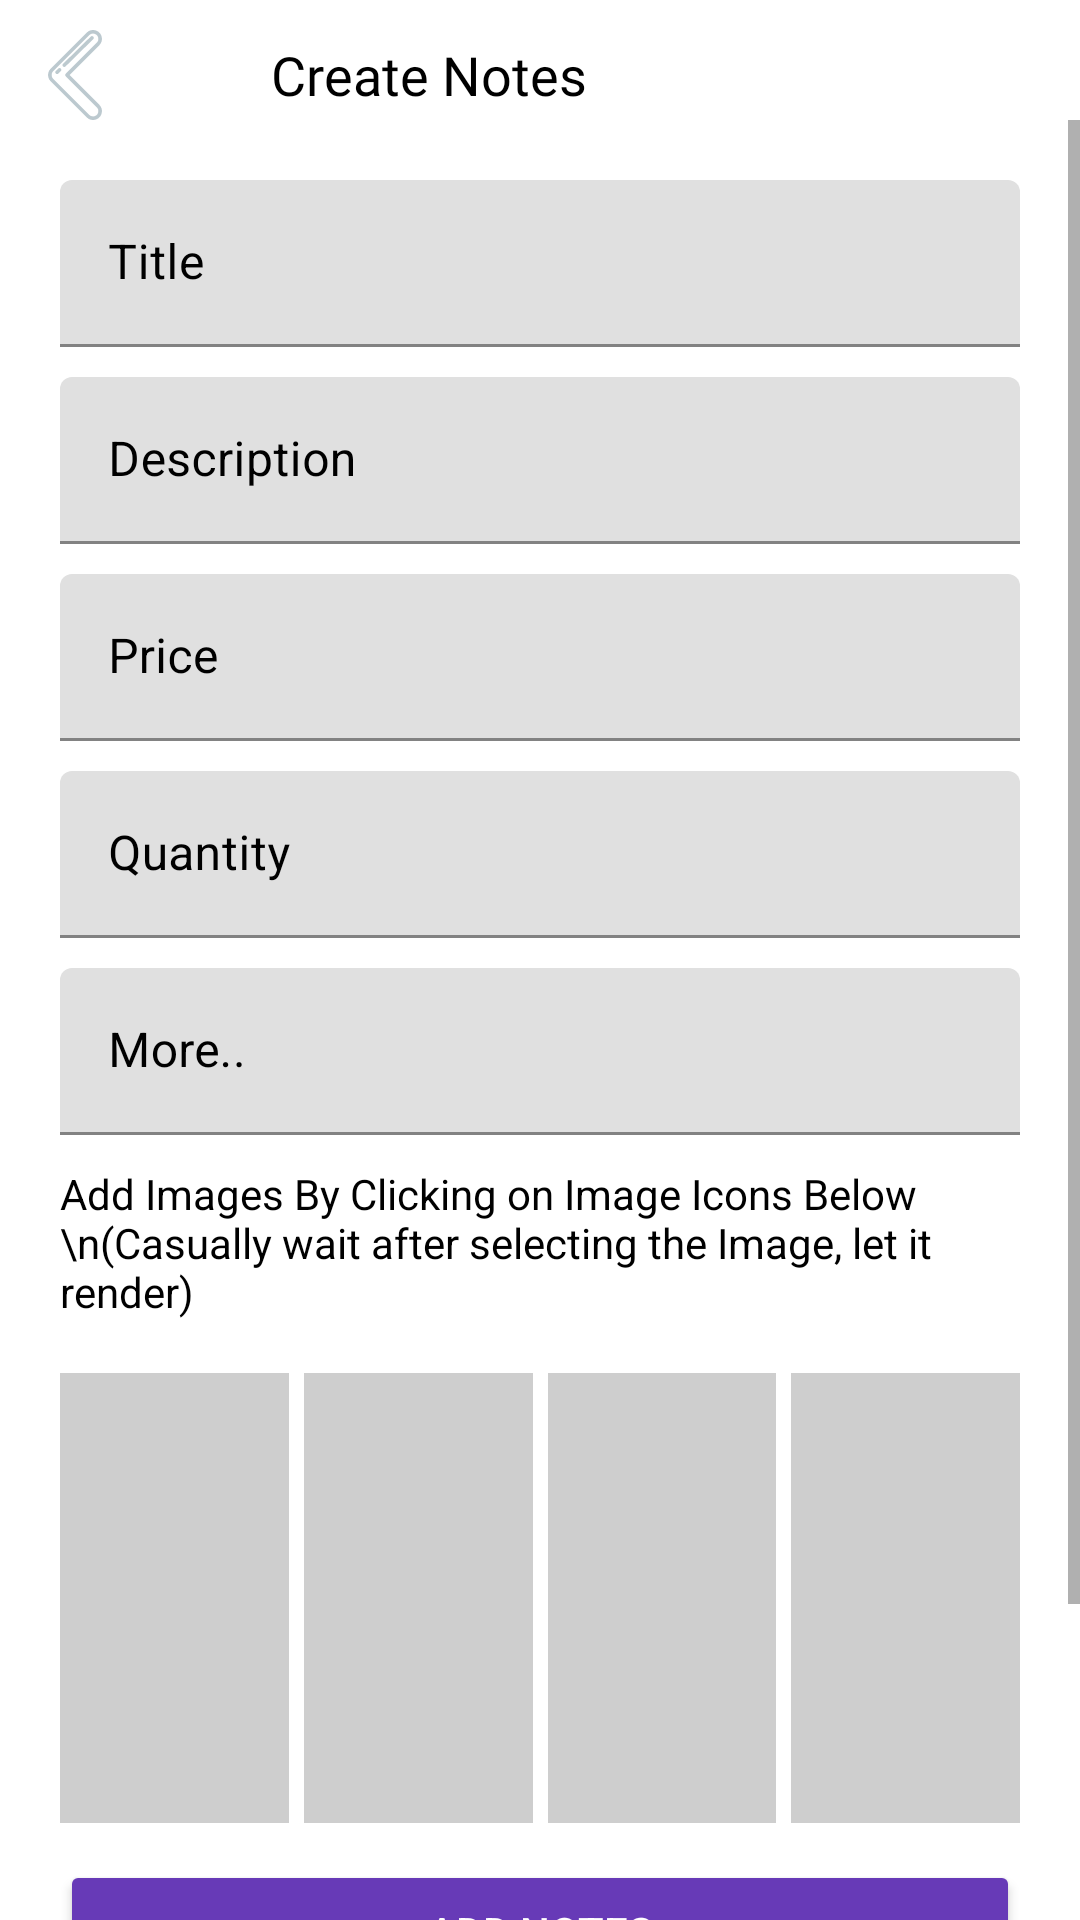

Produce the Android XML layout that renders to this screen, including the resource entries it uses.
<!-- AndroidManifest.xml: application theme Theme.MaterialComponents.DayNight.NoActionBar -->
<!-- res/layout/activity_more_data.xml -->
<?xml version="1.0" encoding="utf-8"?>
<androidx.constraintlayout.widget.ConstraintLayout xmlns:android="http://schemas.android.com/apk/res/android"
    xmlns:app="http://schemas.android.com/apk/res-auto"
    xmlns:tools="http://schemas.android.com/tools"
    android:layout_width="match_parent"
    android:layout_height="match_parent"
    android:background="@color/white"
    tools:context=".activities.crud.Create_Data_Activity">

    <ImageView
        android:id="@+id/backImgMoreData"
        android:layout_width="60dp"
        android:layout_height="30dp"
        android:layout_marginStart="10dp"
        android:layout_marginTop="10dp"
        android:paddingEnd="30dp"
        android:src="@drawable/backward"
        app:layout_constraintStart_toStartOf="parent"
        app:layout_constraintTop_toTopOf="parent" />

    <TextView
        android:layout_width="wrap_content"
        android:layout_height="0dp"
        android:layout_marginStart="20dp"
        android:fontFamily="@font/lato_bold"
        android:gravity="center"
        android:text="Create Notes"
        android:textColor="@color/black"
        android:textAppearance="@style/TextAppearance.AppCompat.Medium"
        app:layout_constraintBottom_toBottomOf="@+id/backImgMoreData"
        app:layout_constraintStart_toEndOf="@+id/backImgMoreData"
        app:layout_constraintTop_toTopOf="@+id/backImgMoreData"
        app:layout_constraintVertical_bias="0.0" />

    <ScrollView
        android:layout_width="match_parent"
        android:layout_height="0dp"
        app:layout_constraintBottom_toBottomOf="parent"
        app:layout_constraintEnd_toEndOf="parent"
        app:layout_constraintStart_toStartOf="parent"
        app:layout_constraintTop_toBottomOf="@+id/backImgMoreData">

        <androidx.constraintlayout.widget.ConstraintLayout
            android:layout_width="match_parent"
            android:layout_height="wrap_content"
            android:paddingBottom="100dp">

            <com.google.android.material.textfield.TextInputLayout
                android:id="@+id/textInputLayout"
                android:layout_width="match_parent"
                android:layout_height="wrap_content"
                android:layout_marginStart="20dp"
                android:layout_marginTop="20dp"
                android:layout_marginEnd="20dp"
                app:boxStrokeColor="#673AB7"
                app:hintTextColor="#673AB7"
                android:textColorHint="@color/black"
                app:layout_constraintEnd_toEndOf="parent"
                app:layout_constraintHorizontal_bias="0.0"
                app:layout_constraintStart_toStartOf="parent"
                app:layout_constraintTop_toTopOf="parent">

                <com.google.android.material.textfield.TextInputEditText
                    android:id="@+id/titleTextAddMore"
                    android:layout_width="match_parent"
                    android:layout_height="match_parent"
                    android:textColor="@color/black"
                    android:hint="Title">

                </com.google.android.material.textfield.TextInputEditText>
            </com.google.android.material.textfield.TextInputLayout>

            <com.google.android.material.textfield.TextInputLayout
                android:id="@+id/textInputLayout2"
                android:layout_width="match_parent"
                android:layout_height="wrap_content"
                android:layout_marginStart="20dp"
                android:layout_marginTop="10dp"
                android:layout_marginEnd="20dp"
                app:boxStrokeColor="#673AB7"
                app:hintTextColor="#673AB7"
                android:textColorHint="@color/black"
                app:layout_constraintEnd_toEndOf="parent"
                app:layout_constraintStart_toStartOf="parent"
                app:layout_constraintTop_toBottomOf="@+id/textInputLayout">

                <com.google.android.material.textfield.TextInputEditText
                    android:id="@+id/descriptiontextAddMore"
                    android:layout_width="match_parent"
                    android:layout_height="match_parent"
                    android:textColor="@color/black"
                    android:hint="Description">

                </com.google.android.material.textfield.TextInputEditText>
            </com.google.android.material.textfield.TextInputLayout>

            <com.google.android.material.textfield.TextInputLayout
                android:id="@+id/textInputLayout3"
                android:layout_width="match_parent"
                android:layout_height="wrap_content"
                android:layout_marginStart="20dp"
                android:layout_marginTop="10dp"
                android:layout_marginEnd="20dp"
                app:boxStrokeColor="#673AB7"
                app:hintTextColor="#673AB7"
                android:textColorHint="@color/black"
                app:layout_constraintEnd_toEndOf="parent"
                app:layout_constraintStart_toStartOf="parent"
                app:layout_constraintTop_toBottomOf="@+id/textInputLayout2">

                <com.google.android.material.textfield.TextInputEditText
                    android:id="@+id/pricetextAddMore"
                    android:layout_width="match_parent"
                    android:layout_height="match_parent"
                    android:textColor="@color/black"
                    android:hint="Price">

                </com.google.android.material.textfield.TextInputEditText>
            </com.google.android.material.textfield.TextInputLayout>

            <com.google.android.material.textfield.TextInputLayout
                android:id="@+id/textInputLayout4"
                android:layout_width="match_parent"
                android:layout_height="wrap_content"
                android:layout_marginStart="20dp"
                android:layout_marginTop="10dp"
                android:layout_marginEnd="20dp"
                app:boxStrokeColor="#673AB7"
                app:hintTextColor="#673AB7"
                android:textColorHint="@color/black"
                app:layout_constraintEnd_toEndOf="parent"
                app:layout_constraintStart_toStartOf="parent"
                app:layout_constraintTop_toBottomOf="@+id/textInputLayout3">

                <com.google.android.material.textfield.TextInputEditText
                    android:id="@+id/quantitytextAddMore"
                    android:layout_width="match_parent"
                    android:layout_height="match_parent"
                    android:textColor="@color/black"
                    android:hint="Quantity">

                </com.google.android.material.textfield.TextInputEditText>
            </com.google.android.material.textfield.TextInputLayout>

            <com.google.android.material.textfield.TextInputLayout
                android:id="@+id/textInputLayout5"
                android:layout_width="0dp"
                android:layout_height="wrap_content"
                android:layout_marginTop="10dp"
                app:boxStrokeColor="#673AB7"
                app:hintTextColor="#673AB7"
                android:textColorHint="@color/black"
                app:layout_constraintEnd_toEndOf="@+id/textInputLayout4"
                app:layout_constraintStart_toStartOf="@+id/textInputLayout4"
                app:layout_constraintTop_toBottomOf="@+id/textInputLayout4">

                <com.google.android.material.textfield.TextInputEditText
                    android:id="@+id/moreAddMore"
                    android:layout_width="match_parent"
                    android:layout_height="match_parent"
                    android:textColor="@color/black"
                    android:hint="More..">

                </com.google.android.material.textfield.TextInputEditText>
            </com.google.android.material.textfield.TextInputLayout>

            <TextView
                android:id="@+id/textView4"
                android:layout_width="0dp"
                android:layout_height="wrap_content"
                android:layout_marginTop="10dp"
                android:textColor="@color/black"
                android:text="Add Images By Clicking on Image Icons Below \n(Casually wait after selecting the Image, let it render)"
                app:layout_constraintEnd_toEndOf="@+id/textInputLayout5"
                app:layout_constraintStart_toStartOf="@+id/textInputLayout5"
                app:layout_constraintTop_toBottomOf="@+id/textInputLayout5" />

            <ImageView
                android:id="@+id/imageOneMoreData"
                android:layout_width="0dp"
                android:layout_height="150dp"
                android:layout_marginTop="15dp"
                android:layout_marginEnd="5dp"
                android:layout_marginBottom="10dp"
                android:background="#31000000"
                android:src="@drawable/baseline_image_24"
                app:layout_constraintBottom_toTopOf="@+id/addnotesButtonMoreData"
                app:layout_constraintEnd_toStartOf="@id/imageTwoMoreData"
                app:layout_constraintStart_toStartOf="@+id/textInputLayout5"
                app:layout_constraintTop_toBottomOf="@+id/textView4" />

            <ImageView
                android:id="@+id/imageTwoMoreData"
                android:layout_width="0dp"
                android:layout_height="0dp"
                android:layout_marginEnd="5dp"
                android:background="#31000000"
                android:src="@drawable/baseline_image_24"
                app:layout_constraintBottom_toBottomOf="@+id/imageOneMoreData"
                app:layout_constraintEnd_toStartOf="@id/imageThreeMoreData"
                app:layout_constraintStart_toEndOf="@id/imageOneMoreData"
                app:layout_constraintTop_toTopOf="@+id/imageOneMoreData" />

            <ImageView
                android:id="@+id/imageThreeMoreData"
                android:layout_width="0dp"
                android:layout_height="0dp"
                android:layout_marginEnd="5dp"
                android:background="#31000000"
                android:src="@drawable/baseline_image_24"
                app:layout_constraintBottom_toBottomOf="@+id/imageOneMoreData"
                app:layout_constraintEnd_toStartOf="@id/imageFourMoreData"
                app:layout_constraintStart_toEndOf="@id/imageTwoMoreData"
                app:layout_constraintTop_toTopOf="@+id/imageOneMoreData" />

            <ImageView
                android:id="@+id/imageFourMoreData"
                android:layout_width="0dp"
                android:layout_height="0dp"
                android:background="#31000000"
                android:src="@drawable/baseline_image_24"
                app:layout_constraintBottom_toBottomOf="@+id/imageThreeMoreData"
                app:layout_constraintEnd_toEndOf="@+id/textInputLayout5"
                app:layout_constraintStart_toEndOf="@id/imageThreeMoreData"
                app:layout_constraintTop_toTopOf="@+id/imageThreeMoreData" />

            <Button
                android:id="@+id/addnotesButtonMoreData"
                android:layout_width="0dp"
                android:layout_height="wrap_content"
                android:layout_marginTop="180dp"
                android:text="Add Notes"
                android:backgroundTint="#673AB7"
                android:textColor="@color/white"
                app:layout_constraintEnd_toEndOf="@+id/textInputLayout2"
                app:layout_constraintStart_toStartOf="@+id/textInputLayout2"
                app:layout_constraintTop_toBottomOf="@+id/textView4" />
        </androidx.constraintlayout.widget.ConstraintLayout>
    </ScrollView>


</androidx.constraintlayout.widget.ConstraintLayout>
<!-- resources referenced by this layout -->
<resources>
  <color name="black">#FF000000</color>
  <color name="white">#FFFFFFFF</color>
  <!-- drawable backward (drawable) -->
  <vector xmlns:android="http://schemas.android.com/apk/res/android"
      android:width="800dp"
      android:height="800dp"
      android:viewportWidth="512"
      android:viewportHeight="512">
    <path
        android:pathData="M224.98,255.99L394.49,86.48c9.57,-9.57 14.84,-22.3 14.84,-35.83c0,-13.53 -5.27,-26.26 -14.84,-35.83c-19.76,-19.76 -51.9,-19.76 -71.66,0l-205.34,205.34c-19.76,19.76 -19.76,51.9 0,71.66l205.34,205.34c9.57,9.57 22.3,14.84 35.83,14.84c13.53,0 26.26,-5.27 35.83,-14.84c9.57,-9.57 14.84,-22.3 14.84,-35.83c0,-13.53 -5.27,-26.26 -14.84,-35.83L224.98,255.99zM380.06,482.73c-5.72,5.72 -13.32,8.87 -21.41,8.87c-8.09,0 -15.69,-3.15 -21.41,-8.87l-205.34,-205.34c-11.8,-11.8 -11.8,-31.01 0,-42.81l205.34,-205.34c5.9,-5.9 13.65,-8.85 21.41,-8.85c7.75,0 15.51,2.95 21.41,8.85c5.72,5.72 8.87,13.32 8.87,21.41s-3.15,15.69 -8.87,21.41l-176.72,176.72c-3.98,3.98 -3.98,10.44 0,14.43l176.72,176.72c5.72,5.72 8.87,13.32 8.87,21.41C388.93,469.41 385.78,477.02 380.06,482.73z"
        android:fillColor="#DFB3C2C8"/>
    <path
        android:pathData="M175.5,219.49c-3.95,-4.01 -10.41,-4.06 -14.42,-0.1l-14.25,14.04c-4.01,3.95 -4.06,10.41 -0.1,14.42c2,2.03 4.63,3.04 7.26,3.04c2.59,0 5.17,-0.98 7.16,-2.93l14.25,-14.04C179.41,229.96 179.46,223.5 175.5,219.49z"
        android:fillColor="#DFB3C2C8"/>
    <path
        android:pathData="M359.7,37.69c-3.95,-4.01 -10.41,-4.06 -14.42,-0.1L187.84,192.77c-4.01,3.95 -4.06,10.41 -0.1,14.42c2,2.03 4.63,3.04 7.26,3.04c2.59,0 5.17,-0.98 7.16,-2.93L359.6,52.12C363.61,48.16 363.66,41.71 359.7,37.69z"
        android:fillColor="#DFB3C2C8"/>
  </vector>
</resources>
